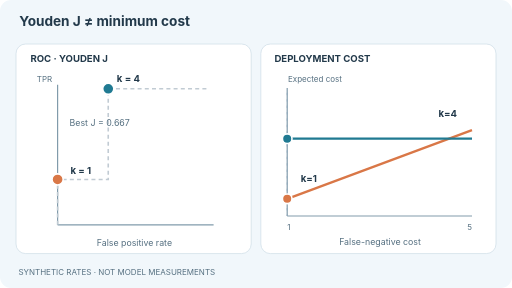
t = 0.00 s
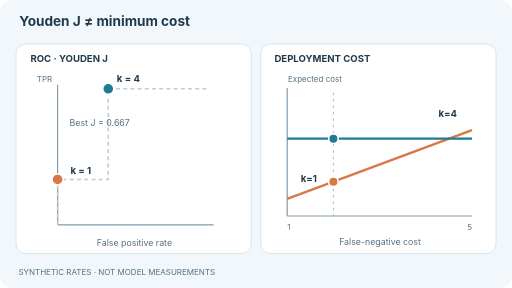
t = 1.50 s
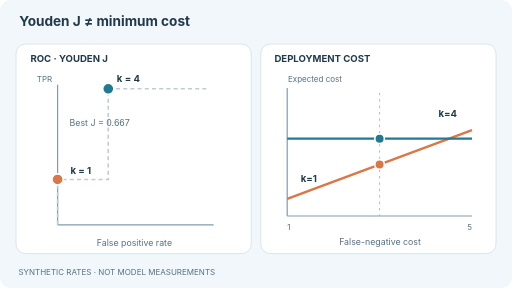
t = 3.00 s
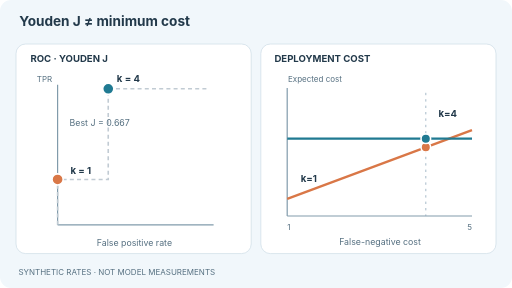
t = 4.50 s
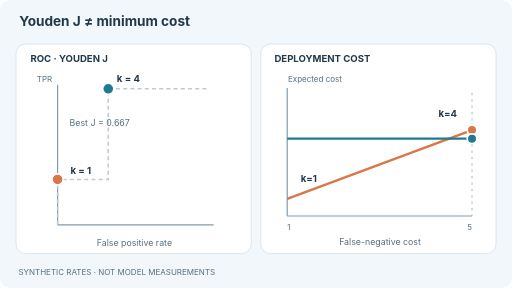
t = 6.00 s
t = 9.00 s: frame unchanged from t = 3.00 s, image omitted

The animated SVG that drew these frames (rendered in a browser with its animation timeline set to each time). Animation: 4 SMIL elements (animate=3,animateMotion=1); frames cover the first 9.00 s, repeats indefinitely.

<svg xmlns="http://www.w3.org/2000/svg" width="640" height="360" viewBox="0 0 640 360" role="img" aria-labelledby="title desc"><title id="title">Youden J ≠ minimum cost</title><desc id="desc">For a synthetic six-case ranking plus minus plus plus minus minus, Youden J is largest at k equals four. In a deployment with ten-percent prevalence, false-positive cost one, and variable false-negative cost one through five, the minimum expected cost switches from k equals one to k equals four at false-negative cost 4.5.</desc><style>text{font-family:Inter,system-ui,Arial,sans-serif;fill:#22394a}.head{font-size:17px;font-weight:750}.sub{font-size:11px;fill:#567081}.cap{font-size:12px;font-weight:700}.tiny{font-size:10px;fill:#567081}.moving{display:inline}.still{display:none}@media(prefers-reduced-motion:reduce){.moving{display:none!important}.still{display:inline!important}}</style><rect width="640" height="360" rx="14" fill="#f1f7fb"/><text x="24" y="32" class="head">Youden J ≠ minimum cost</text><rect x="20" y="55" width="294" height="262" rx="12" fill="#fff" stroke="#d2e0e9"/><rect x="326" y="55" width="294" height="262" rx="12" fill="#fff" stroke="#d2e0e9"/><text x="38" y="77" class="cap">ROC · YOUDEN J</text><text x="343" y="77" class="cap">DEPLOYMENT COST</text><line x1="72" y1="281" x2="267" y2="281" stroke="#819bab" stroke-width="1.5"/><line x1="72" y1="281" x2="72" y2="106" stroke="#819bab" stroke-width="1.5"/><path d="M72,281 L72,224.3 L135.3,224.3 L135.3,167.7 L135.3,111 L198.7,111 L262,111" stroke="#c1cbd3" stroke-width="2" stroke-dasharray="5 4" fill="none"/><circle cx="72" cy="224.33333333333334" r="7" fill="#d97747" stroke="white" stroke-width="2"/><circle cx="135.33333333333331" cy="111" r="7" fill="#207a92" stroke="white" stroke-width="2"/><text x="88" y="218" class="cap">k = 1</text><text x="146" y="103" class="cap">k = 4</text><text x="46" y="102" class="tiny">TPR</text><text x="168" y="307" class="sub" text-anchor="middle">False positive rate</text><text x="87" y="157" class="sub">Best J = 0.667</text><line x1="359" y1="270" x2="590" y2="270" stroke="#819bab" stroke-width="1.5"/><line x1="359" y1="270" x2="359" y2="110" stroke="#819bab" stroke-width="1.5"/><line x1="359" y1="173" x2="590" y2="173" stroke="#e2ebf0"/><path d="M359,248.52 L590,162.59" stroke="#d97747" stroke-width="3" fill="none"/><line x1="359" y1="173.33333333333334" x2="590" y2="173.33333333333334" stroke="#207a92" stroke-width="3"/><text x="376" y="227" class="cap" fill="#d97747">k=1</text><text x="548" y="146" class="cap" fill="#207a92">k=4</text><text x="359" y="287" class="tiny">1</text><text x="590" y="287" class="tiny" text-anchor="end">5</text><text x="475" y="306" class="sub" text-anchor="middle">False-negative cost</text><text x="360" y="103" class="tiny">Expected cost</text><g class="moving"><line x1="359" x2="359" y1="116" y2="270" stroke="#91a9bb" stroke-dasharray="3 5"><animate attributeName="x1" values="359;590;359" keyTimes="0;.5;1" dur="12s" repeatCount="indefinite"/><animate attributeName="x2" values="359;590;359" keyTimes="0;.5;1" dur="12s" repeatCount="indefinite"/></line><circle r="6" fill="#d97747" stroke="white" stroke-width="2"><animateMotion dur="12s" repeatCount="indefinite" path="M359,248.52 L590,162.59 L359,248.52"/></circle><circle cx="359" cy="173.33333333333334" r="6" fill="#207a92" stroke="white" stroke-width="2"><animate attributeName="cx" values="359;590;359" keyTimes="0;.5;1" dur="12s" repeatCount="indefinite"/></circle></g><text x="23" y="344" class="tiny">SYNTHETIC RATES · NOT MODEL MEASUREMENTS</text></svg>
